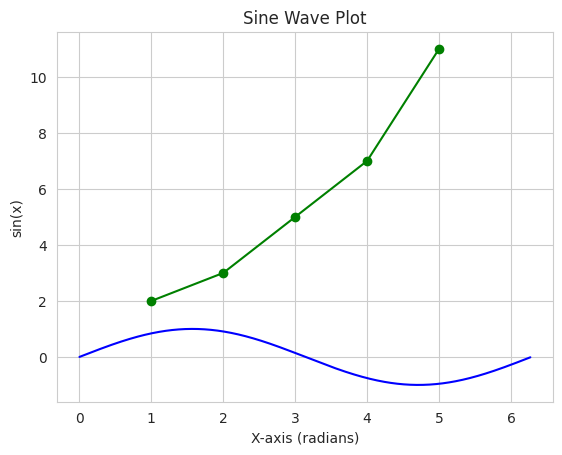

Generate this figure with matplotlib:
import seaborn as sns
import matplotlib.pyplot as plt
import math
sns.set_style("whitegrid")

x = [1, 2, 3, 4, 5]
y = [2, 3, 5, 7, 11]

plt.plot(x, y, marker='o', linestyle='-', color='g')
plt.title("Line Plot Example")
plt.xlabel("X-axis")   
plt.ylabel("Y-axis")
plt.show()

# Sin(x) plot
x = []
y = []
for i in range(0, 628):  # 0 to 2π in steps of 0.01 -> 3.14*2 = 6.28
    x.append(i / 100)
    y.append(math.sin(i / 100))

plt.plot(x, y, marker='', linestyle='-', color='b')
plt.title("Sine Wave Plot")
plt.xlabel("X-axis (radians)")
plt.ylabel("sin(x)")
plt.show()